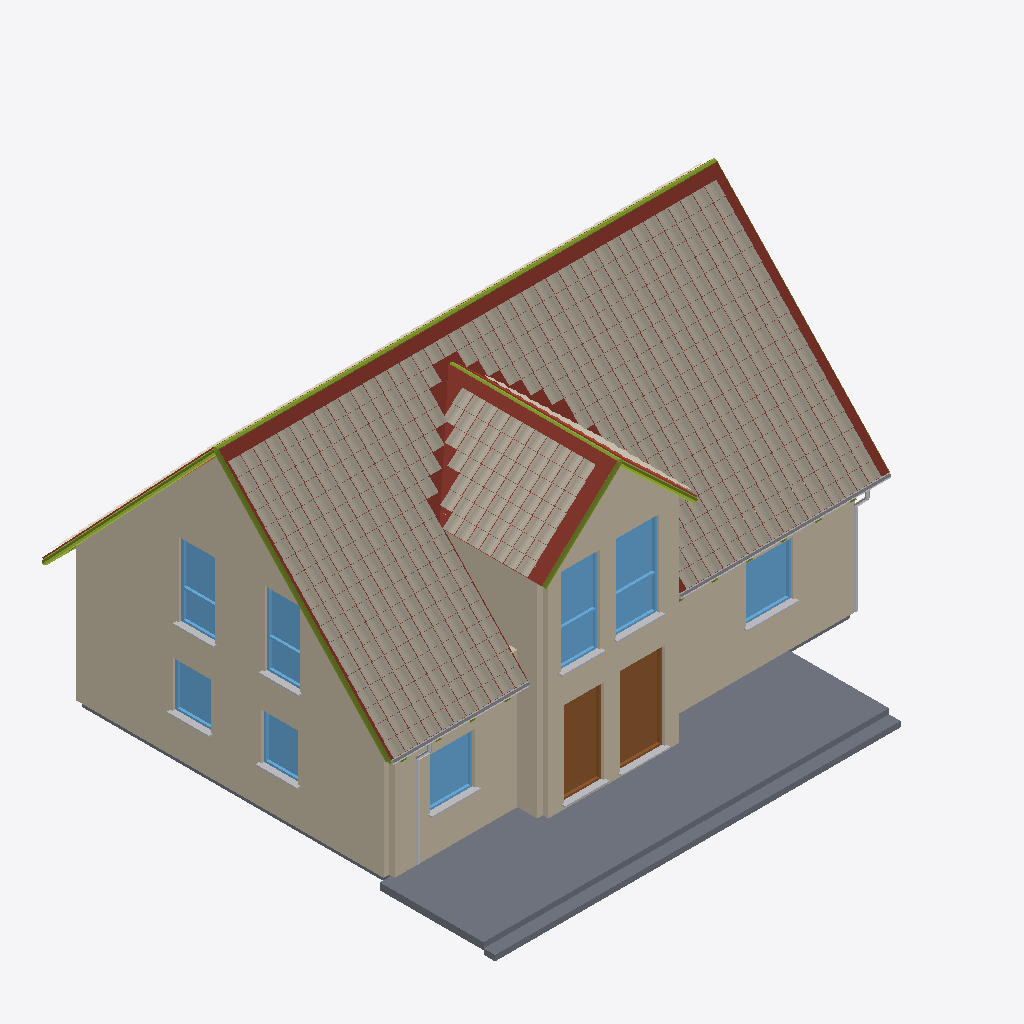
Isometric view of an IFC building model (IFC-SPF (STEP), schema IFC4, length unit metre), seen from the south-west, elements coloured by IFC class: 18 other elements (light grey), 8 windows (light blue), 8 members (olive), 7 walls (beige), 4 coverings (cream), 3 slabs (grey), 2 roofs (red-brown), 2 doors (brown).
Extent 13.8 m × 12.2 m × 8.7 m (x, y, z). Storeys (2): Ground floor at 0.00 m; Upper floor at 3.16 m. Elements (72): 23 IfcMember, 11 IfcWall, 10 IfcBuildingElementPart, 8 IfcFlowSegment, 8 IfcWindow, 4 IfcCovering, 4 IfcSlab, 2 IfcDoor, 2 IfcRoof.

HEADER;
FILE_DESCRIPTION(('ViewDefinition[DesignTransferView]'),'2;1');
FILE_NAME('/dev/null','2026-09-11T14:35:03+03:00',(''),(''),'IfcOpenShell 0.8.5','IfcOpenShell 0.8.5','Nobody');
FILE_SCHEMA(('IFC4'));
ENDSEC;
DATA;
#1=IFCPROJECT('3ty23b7sb2hQ6nxNOKl3k8',$,'House reconstructed from house.jpg',$,$,$,$,(#10),#5);
#12=IFCSITE('3QfTTuM1XFSPeTAkKL6WbE',$,'Site',$,$,$,$,$,$,$,$,$,$,$);
#13=IFCBUILDING('1ibSFYXuD9dv56ZWUD3ylJ',$,'Building',$,$,$,$,$,$,$,$,$);
#14=IFCBUILDINGSTOREY('3lBgEQJBnBGhzA3YEZRWJZ',$,'Ground floor',$,$,$,$,$,$,0.0);
#15=IFCBUILDINGSTOREY('18Bnjjd$zAAQUi2wEvCN8T',$,'Upper floor',$,$,$,$,$,$,3.1576281472649237);
#1306=IFCCOVERING('1Ps2mFwt12FR7UMo4ySjST',$,'Profiled roof tile field 1',$,$,$,#4010,$,.ROOFING.);
#76=IFCSLAB('2JrYIj1Dj7eOOZ4uXMLsEe',$,'Terrace deck foundation',$,$,$,#88,$,.FLOOR.);
#104=IFCWALL('3Z7o4SVb1A0OCOOjD$1HFK',$,'West gable ground wall',$,'photo-to-bim wall',$,#116,$,.SOLIDWALL.);
#251=IFCROOF('0mbb6c2GrENwIucMmFrben',$,'Main pitched roof with cross-gable valleys',$,$,$,#272,$,$);
#132=IFCWALL('0TGeWr6nX97Qsf7yyJOK7a',$,'West gable upper wall',$,$,$,#143,$,.SOLIDWALL.);
#172=IFCWALL('2A09rLL$bFvOa7MscTu2I_',$,'Terrace wall right',$,'photo-to-bim wall',$,#184,$,.SOLIDWALL.);
#7618=IFCCOVERING('0f7CMlEb95E9swmSB3bM0n',$,'Profiled roof tile field 3',$,$,$,#7942,$,.ROOFING.);
#158=IFCWALL('20Qnp7iWz7qOwwbJGTO0T_',$,'Terrace wall left',$,'photo-to-bim wall',$,#170,$,.SOLIDWALL.);
#214=IFCWALL('25PYfXrhn3NfFirV$LzUi$',$,'Red projecting gable upper',$,$,$,#225,$,.SOLIDWALL.);
#200=IFCWALL('1eQ4Qav318Ww3yNl3cFP_8',$,'Red projecting gable ground',$,'photo-to-bim wall',$,#212,$,.SOLIDWALL.);
#227=IFCWALL('0Qv6FKYBz8KxIXbL54_AXm',$,'Red gable left return',$,$,$,#237,$,.SOLIDWALL.);
#90=IFCSLAB('1OVjO6OkfDXBvrfjyqrcuA',$,'Terrace lower step',$,$,$,#102,$,.FLOOR.);
#274=IFCROOF('37pT$uHAnFXRMeXhRzSCbn',$,'Projecting front gable roof',$,$,$,#290,$,$);
#1001=IFCDOOR('3WcHoyhbLFtxJRFnjc3z7C',$,'Patio door right',$,$,$,#1067,$,2.3927005180363237,1.2187869281624781,$,$,$);
#1203=IFCWINDOW('1WY2KpGE9Fk9Ah3qZfMM6a',$,'Front upper right',$,$,$,#1277,$,2.352169547196712,1.1918595805083703,$,$,$);
#904=IFCDOOR('1W43UZitX7Aw9_JvCgq4KG',$,'Patio door left',$,$,$,#970,$,2.3229452312298213,1.1024653751517004,$,$,$);
#1098=IFCWINDOW('39TDkRtHH5J9Add_yyb6np',$,'Front upper left',$,$,$,#1172,$,2.3754211194827155,1.0757261188639458,$,$,$);
#8449=IFCMEMBER('2D5W_8Iqr1hQzr3VfzAupR',$,'Main ridge cap',$,$,$,#8463,$,$);
#500=IFCWINDOW('2ezzPSfmnFVxs1jXrdojii',$,'West upper rear',$,$,$,#574,$,2.033369316848462,0.9795120298895181,$,$,$);
#605=IFCWINDOW('2Top6kh5PFLw943K1qQi_s',$,'West upper front',$,$,$,#679,$,2.0380397722867127,0.9626916967877515,$,$,$);
#807=IFCWINDOW('20ZDxaaB1CxOi3ZzoZ6jDF',$,'Terrace right window',$,$,$,#873,$,1.4926383885091972,1.3007506052643354,$,$,$);
#710=IFCWINDOW('2LCujgoMzALgOJ91n4f4lR',$,'Terrace left window',$,$,$,#776,$,1.3997911951869548,1.2184845081389235,$,$,$);
#8353=IFCMEMBER('2kZVZM211BohB_VyZvlSqS',$,'Main roof verge',$,$,$,#8367,$,$);
#306=IFCWINDOW('0UVfOLu8H6AhbVvy9En9jU',$,'West lower rear',$,$,$,#372,$,1.2652707512921677,1.0320538583303387,$,$,$);
#403=IFCWINDOW('3gDI$aXfnE2OSuMUJgFdYq',$,'West lower front',$,$,$,#469,$,1.2800596564861932,1.01540224353506,$,$,$);
#4012=IFCCOVERING('1hA4KL27L0JO6mWq07rzfJ',$,'Profiled roof tile field 2',$,$,$,#7616,$,.ROOFING.);
#8401=IFCMEMBER('31hV8_3Rb0lvaHHlPmN69H',$,'Main roof verge',$,$,$,#8415,$,$);
#8529=IFCFLOWSEGMENT('0fKlmcgl9EPQoT6pA_07kv',$,'Terrace gutter',$,$,$,#8543,$);
#46=IFCSLAB('1IlQJHJLv9D8CUXZIkdid1',$,'Ground floor slab',$,$,$,#58,$,.FLOOR.);
#7944=IFCCOVERING('0_US$ycDT6auRitFwcdrrl',$,'Profiled roof tile field 4',$,$,$,#8303,$,.ROOFING.);
#8513=IFCFLOWSEGMENT('0qp6T7$yP9NvUg0YTM0AH8',$,'Terrace gutter',$,$,$,#8527,$);
#8417=IFCMEMBER('0bcBA4t996qwjy5N_NoN2e',$,'Roof eave fascia',$,$,$,#8431,$,$);
#8497=IFCMEMBER('0OUuvkhUX6uPsbFpk4Tqkm',$,'Cross-gable ridge',$,$,$,#8511,$,$);
#8433=IFCMEMBER('1R$0Qa7kv4dADYSk_Zjw9G',$,'Roof eave fascia',$,$,$,#8447,$,$);
#876=IFCBUILDINGELEMENTPART('0Bn43g8Hb8oBY9afNY$he$',$,'Terrace right window sill',$,$,$,#888,$,$);
#8625=IFCFLOWSEGMENT('0TzFFr_sv8uvcI9wt9qt$m',$,'Rainwater downpipe',$,$,$,#8639,$);
#8577=IFCFLOWSEGMENT('25yjzFo_b8s9jr9hyBxV9z',$,'Rainwater downpipe',$,$,$,#8591,$);
#779=IFCBUILDINGELEMENTPART('0AI9iu0Rn2fvMNMKIJ6S9l',$,'Terrace left window sill',$,$,$,#791,$,$);
#1070=IFCBUILDINGELEMENTPART('34i_NbpqPFJfw30Bxgnujf',$,'Patio door right sill',$,$,$,#1082,$,$);
#1280=IFCBUILDINGELEMENTPART('3AHSVOtiLE0PyjTnYGkxJX',$,'Front upper right sill',$,$,$,#1292,$,$);
#973=IFCBUILDINGELEMENTPART('2YQIC5hDX1d88O2EpZKjCJ',$,'Patio door left sill',$,$,$,#985,$,$);
#1175=IFCBUILDINGELEMENTPART('0Lorerl8vAXArVY_oA8nXK',$,'Front upper left sill',$,$,$,#1187,$,$);
#375=IFCBUILDINGELEMENTPART('1StyMDZBr9q8_GpEEXKg95',$,'West lower rear sill',$,$,$,#387,$,$);
#472=IFCBUILDINGELEMENTPART('0GLDptnlL1qgzh3hrQtoWr',$,'West lower front sill',$,$,$,#484,$,$);
#577=IFCBUILDINGELEMENTPART('2w41vDiH9DuhfN2PLTf$Y3',$,'West upper rear sill',$,$,$,#589,$,$);
#682=IFCBUILDINGELEMENTPART('1eIWcERc96b958yBq9q9Au',$,'West upper front sill',$,$,$,#694,$,$);
#8337=IFCMEMBER('3Sxr0qkoH2y93XIDu5XMik',$,'Main roof verge',$,$,$,#8351,$,$);
#8561=IFCFLOWSEGMENT('1Cue_yROnDVhpeAjl_uDFQ',$,'Rainwater downpipe',$,$,$,#8575,$);
#8609=IFCFLOWSEGMENT('2zeNos12PCOvQg$3PjUPwP',$,'Rainwater downpipe',$,$,$,#8623,$);
#8545=IFCFLOWSEGMENT('0dCweVd457$eiH1nPnr_wm',$,'Rainwater downpipe',$,$,$,#8559,$);
#8593=IFCFLOWSEGMENT('1bRctQxB12EfuF5t85MU3$',$,'Rainwater downpipe',$,$,$,#8607,$);
#8385=IFCMEMBER('2GMkSFsq13MhsFlVZrwFbB',$,'Roof eave fascia',$,$,$,#8399,$,$);
ENDSEC;
